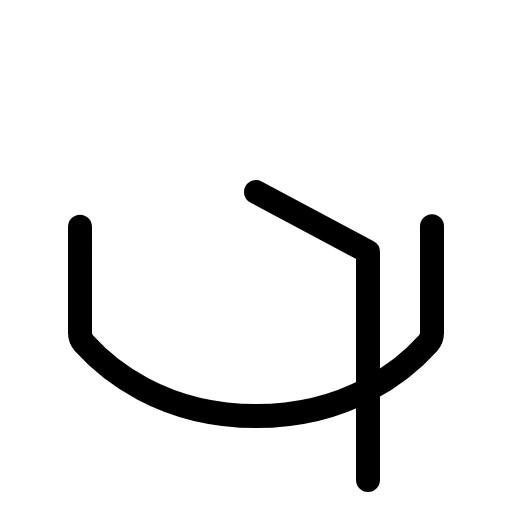
t = 0.00 s
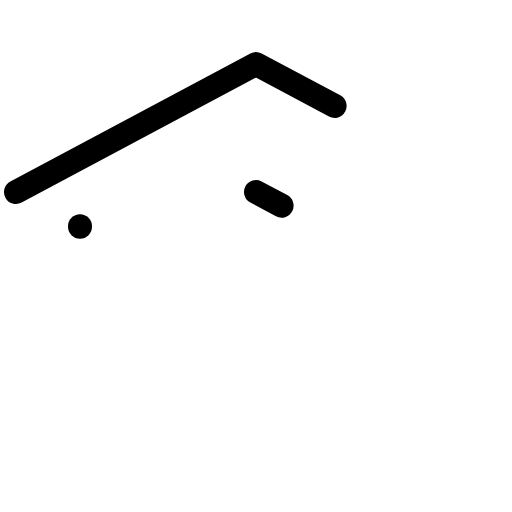
t = 0.60 s
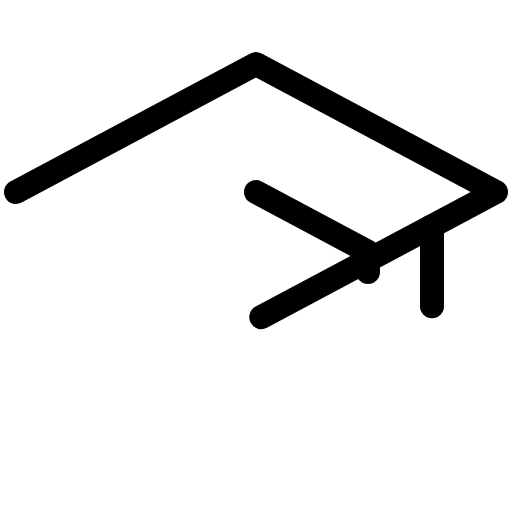
t = 0.98 s
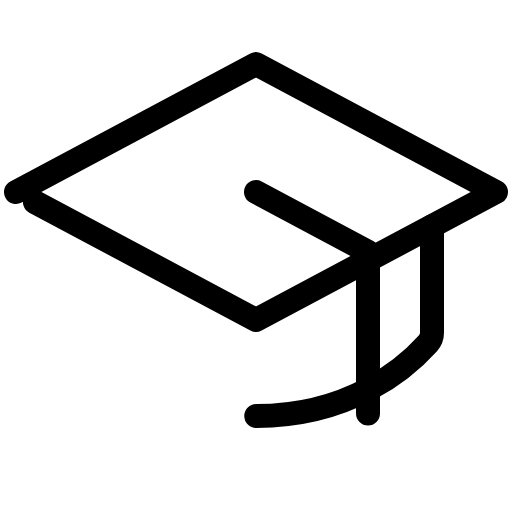
t = 1.35 s
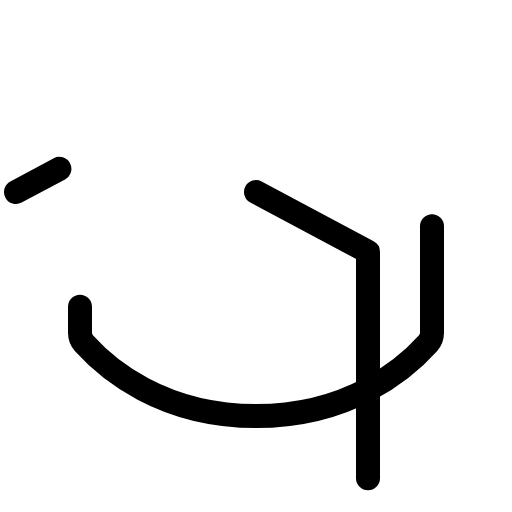
t = 1.73 s

The animated SVG that drew these frames (rendered in a browser with its animation timeline set to each time). Animation: 1 CSS @keyframes rule; one cycle of 2.10 s, repeats indefinitely.

<svg xmlns="http://www.w3.org/2000/svg" viewBox="0 0 256 256">
  <style>
    .draw-line {
      stroke-dasharray: 1;
      stroke-dashoffset: 0;
    }
    svg:hover .draw-line {
      animation: phosphor-draw-in 1.5s ease-in-out infinite;
    }
    @keyframes phosphor-draw-in {
      0%   { stroke-dashoffset: 1; }
      100% { stroke-dashoffset: 0; }
    }
  </style><rect width="256" height="256" fill="none"/><polygon points="8 96 128 32 248 96 128 160 8 96" fill="none" stroke="currentColor" stroke-linecap="round" stroke-linejoin="round" stroke-width="12" class="draw-line" pathLength="1" style="animation-delay: 0s"/><polyline points="128 96 184 125.87 184 240" fill="none" stroke="currentColor" stroke-linecap="round" stroke-linejoin="round" stroke-width="12" class="draw-line" pathLength="1" style="animation-delay: 0.3s"/><path d="M216,113.07v53.22a8,8,0,0,1-2,5.31c-11.3,12.59-38.9,36.4-86,36.4s-74.68-23.81-86-36.4a8,8,0,0,1-2-5.31V113.07" fill="none" stroke="currentColor" stroke-linecap="round" stroke-linejoin="round" stroke-width="12" class="draw-line" pathLength="1" style="animation-delay: 0.6s"/></svg>
